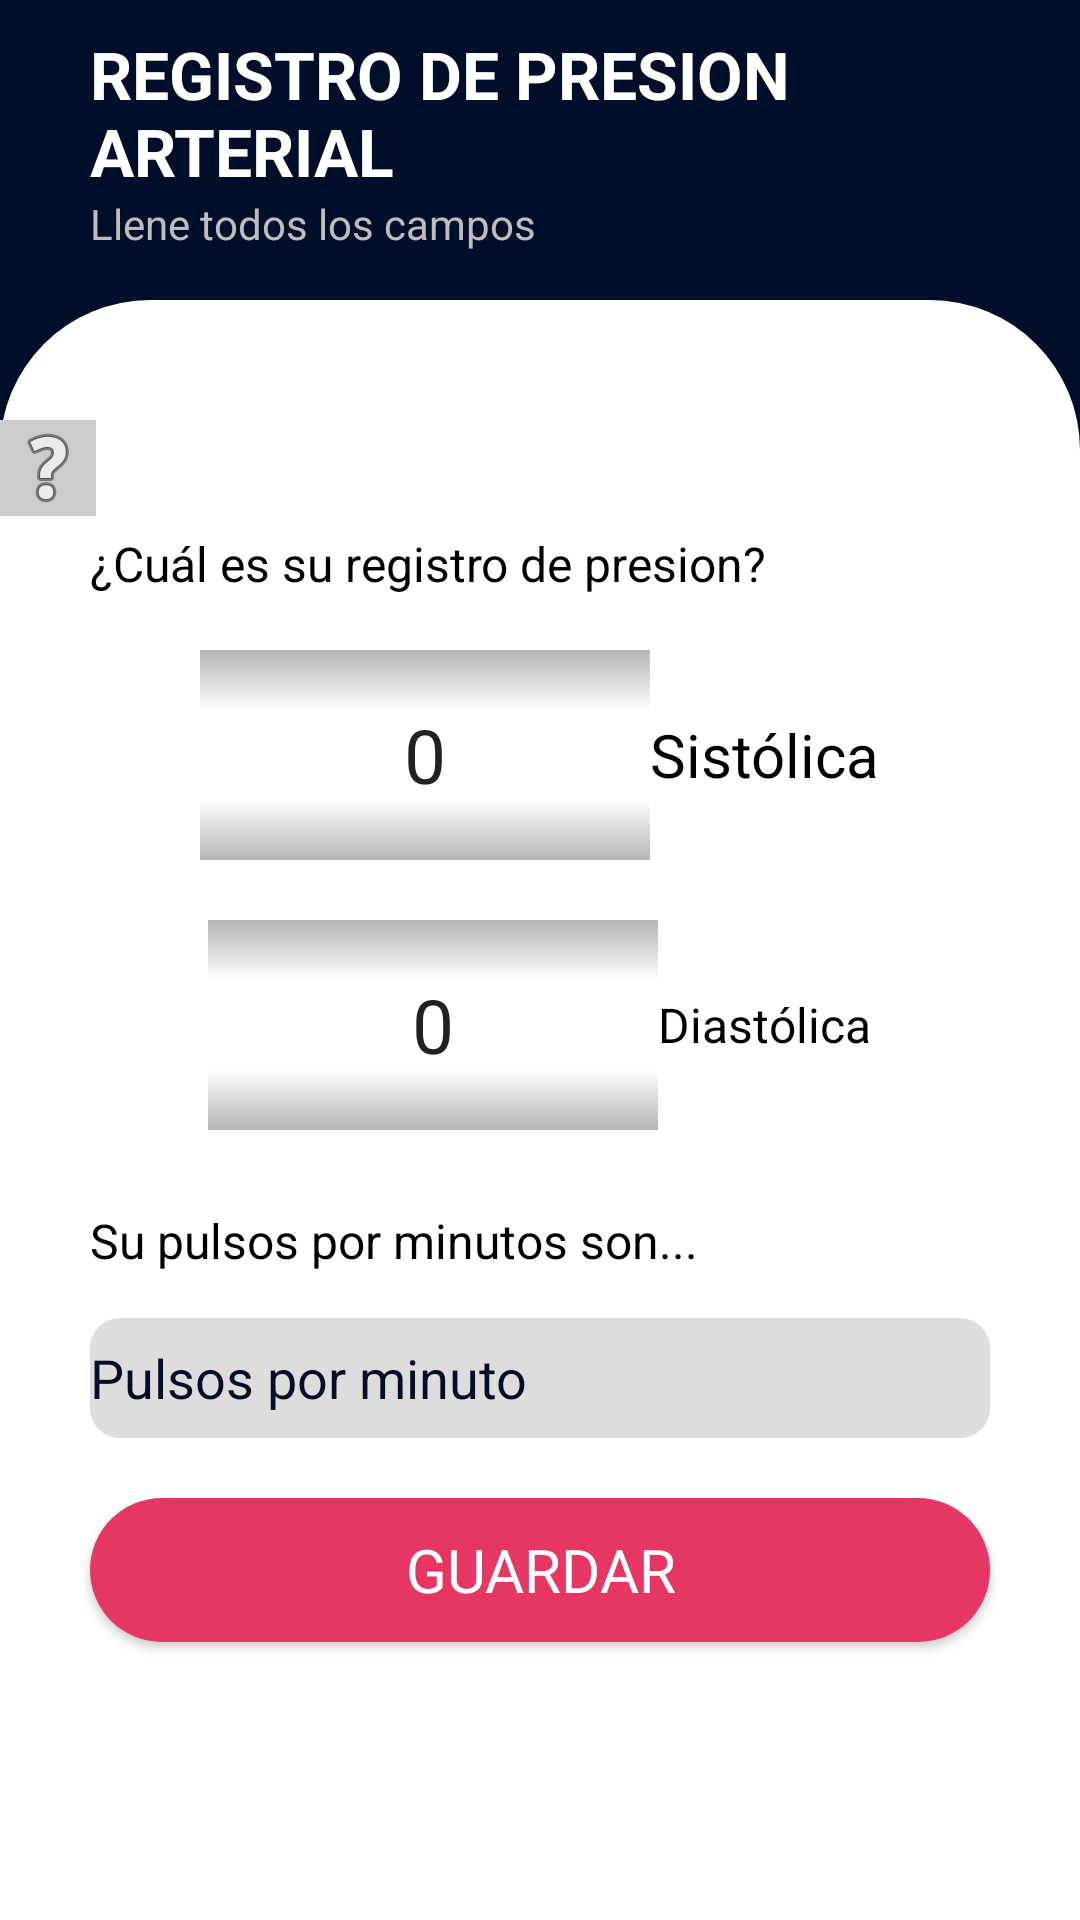

Produce the Android XML layout that renders to this screen, including the resource entries it uses.
<!-- AndroidManifest.xml: application theme AppTheme -->
<!-- res/layout/activity_presion2.xml -->
<?xml version="1.0" encoding="utf-8"?>
<LinearLayout xmlns:android="http://schemas.android.com/apk/res/android"
    xmlns:app="http://schemas.android.com/apk/res-auto"
    xmlns:tools="http://schemas.android.com/tools"
    android:layout_width="match_parent"
    android:layout_height="match_parent"
    tools:context=".Press"
    android:orientation="vertical"
    android:background="#000f29">

    <LinearLayout
        android:layout_width="match_parent"
        android:layout_height="100dp"
        android:orientation="vertical">
        <TextView
            android:layout_width="match_parent"
            android:layout_height="wrap_content"
            android:text="REGISTRO DE PRESION ARTERIAL"
            android:textColor="#ffffff"
            android:textSize="22dp"
            android:fontFamily="sans-serif"
            android:layout_marginTop="10dp"
            android:layout_marginHorizontal="30dp"
            android:textStyle="bold"
            />
        <TextView
            android:layout_width="match_parent"
            android:layout_height="wrap_content"
            android:text="Llene todos los campos"
            android:textColor="#BFBDBD"
            android:layout_marginHorizontal="30dp"
            />
    </LinearLayout>

    <LinearLayout
        android:layout_width="match_parent"
        android:layout_height="match_parent"
        android:orientation="vertical"
        android:background="@drawable/fomulario"
        android:paddingVertical="40dp">
        <ImageView
            android:id="@+id/help_presion"
            android:layout_width="wrap_content"
            android:layout_height="wrap_content"
            android:src="@android:drawable/ic_menu_help"
            android:background="#ccc"/>


        <TextView
        android:id="@+id/registro"
        android:layout_width="wrap_content"
        android:layout_height="wrap_content"
        android:text="@string/tex_presion"
        android:layout_marginTop="5dp"
        android:layout_marginLeft="55dp"
        android:textColor="#000000"
        android:textColorHint="#ffffff"
        android:fontFamily="sans-serif"
        android:layout_marginBottom="8dp"
        android:textSize="16dp"
        android:layout_marginHorizontal="30dp"

        />

        <LinearLayout
            android:layout_width="wrap_content"
            android:layout_height="70dp"
            android:layout_margin="10dp"
            android:orientation="horizontal"
            android:layout_gravity="center"
            >

            <NumberPicker
                android:layout_width="150dp"
                android:layout_height="wrap_content"
                android:id="@+id/piker_p_s"
                android:solidColor="#B6B4B4"
                android:theme="@style/ThemeOverlay.NumberPicker"
                />

            <TextView
                android:layout_width="wrap_content"
                android:layout_height="wrap_content"
                android:layout_gravity="center"
                android:text="Sistólica"
                android:textColor="#000"
                android:textSize="20dp"
                />

        </LinearLayout>
        <LinearLayout
            android:layout_width="wrap_content"
            android:layout_height="70dp"
            android:layout_margin="10dp"
            android:orientation="horizontal"
            android:layout_gravity="center"
            >

            <NumberPicker
                android:layout_width="150dp"
                android:layout_height="wrap_content"
                android:id="@+id/piker2_p_d"
                android:solidColor="#B6B4B4"
                android:theme="@style/ThemeOverlay.NumberPicker"
                />


            <TextView
                android:layout_width="wrap_content"
                android:layout_height="wrap_content"
                android:layout_gravity="center"
                android:text="Diastólica"
                android:textColor="#000"
                android:textSize="16dp"/>

        </LinearLayout>


    <TextView
        android:id="@+id/txt2"
        android:layout_width="match_parent"
        android:layout_height="wrap_content"
        android:layout_marginLeft="85dp"
        android:layout_marginTop="16dp"
        android:text="@string/text_presion2"
        android:textColor="#000000"
        android:textColorHint="#000000"
        android:fontFamily="sans-serif"
        android:textSize="16dp"
        android:layout_marginHorizontal="30dp"
        />

    <EditText
        android:id="@+id/pulsos_txt"
        android:layout_width="match_parent"
        android:layout_height="40dp"
        android:layout_marginHorizontal="30dp"
        android:layout_marginLeft="85dp"
        android:layout_marginTop="15dp"
        android:layout_marginBottom="20dp"
        android:fontFamily="sans-serif"
        android:hint="Pulsos por minuto"
        android:inputType="numberDecimal"
        android:textColor="#000f29"
        android:textColorHint="#000f29"
        android:background="@drawable/in_formularios"/>

    <Button
        android:id="@+id/guardar_Presion"
        android:layout_width="match_parent"
        android:layout_marginHorizontal="30dp"
        android:layout_height="wrap_content"
        android:background="@drawable/btn_forma"
        android:elevation="5dp"
        android:text="GUARDAR"
        android:textColor="#FFFFFF"
        android:fontFamily="sans-serif"
        android:textSize="20sp"/>

    </LinearLayout>
</LinearLayout>
<!-- resources referenced by this layout -->
<resources>
  <!-- drawable btn_forma (drawable) -->
  <?xml version="1.0" encoding="utf-8"?>
  <shape android:shape="rectangle" xmlns:android="http://schemas.android.com/apk/res/android">
  
      <solid android:color="#FFE63764"></solid>
      <corners android:radius="55dp"></corners>
  
  </shape>
  <!-- drawable fomulario (drawable) -->
  <?xml version="1.0" encoding="utf-8"?>
  <shape android:shape="rectangle" xmlns:android="http://schemas.android.com/apk/res/android">
  
      <solid android:color="#FFFFFF"></solid>
      <corners android:topLeftRadius="50dp"
               android:topRightRadius="50dp">
  
      </corners>
  
  </shape>
  <!-- drawable in_formularios (drawable) -->
  <?xml version="1.0" encoding="utf-8"?>
  <shape android:shape="rectangle" xmlns:android="http://schemas.android.com/apk/res/android">
  
      <solid android:color="#DFDCDC"></solid>
      <corners android:radius="10dp"></corners>
  
  </shape>
  <string name="tex_presion">¿Cuál es su registro de presion?</string>
  <string name="text_presion2">Su pulsos por minutos son...</string>
  <style name="ThemeOverlay.NumberPicker" parent="">
          <item name="android:textSize">25dp</item>
      </style>
  <style name="AppTheme" parent="Theme.AppCompat.Light.DarkActionBar">
          
          <item name="colorPrimary">#FFFFFF</item>
          <item name="colorPrimaryDark">#000f29</item>
          <item name="colorAccent">#FFFFFF</item>
          <item name="colorControlNormal">#FFFFFF</item>
      </style>
</resources>
